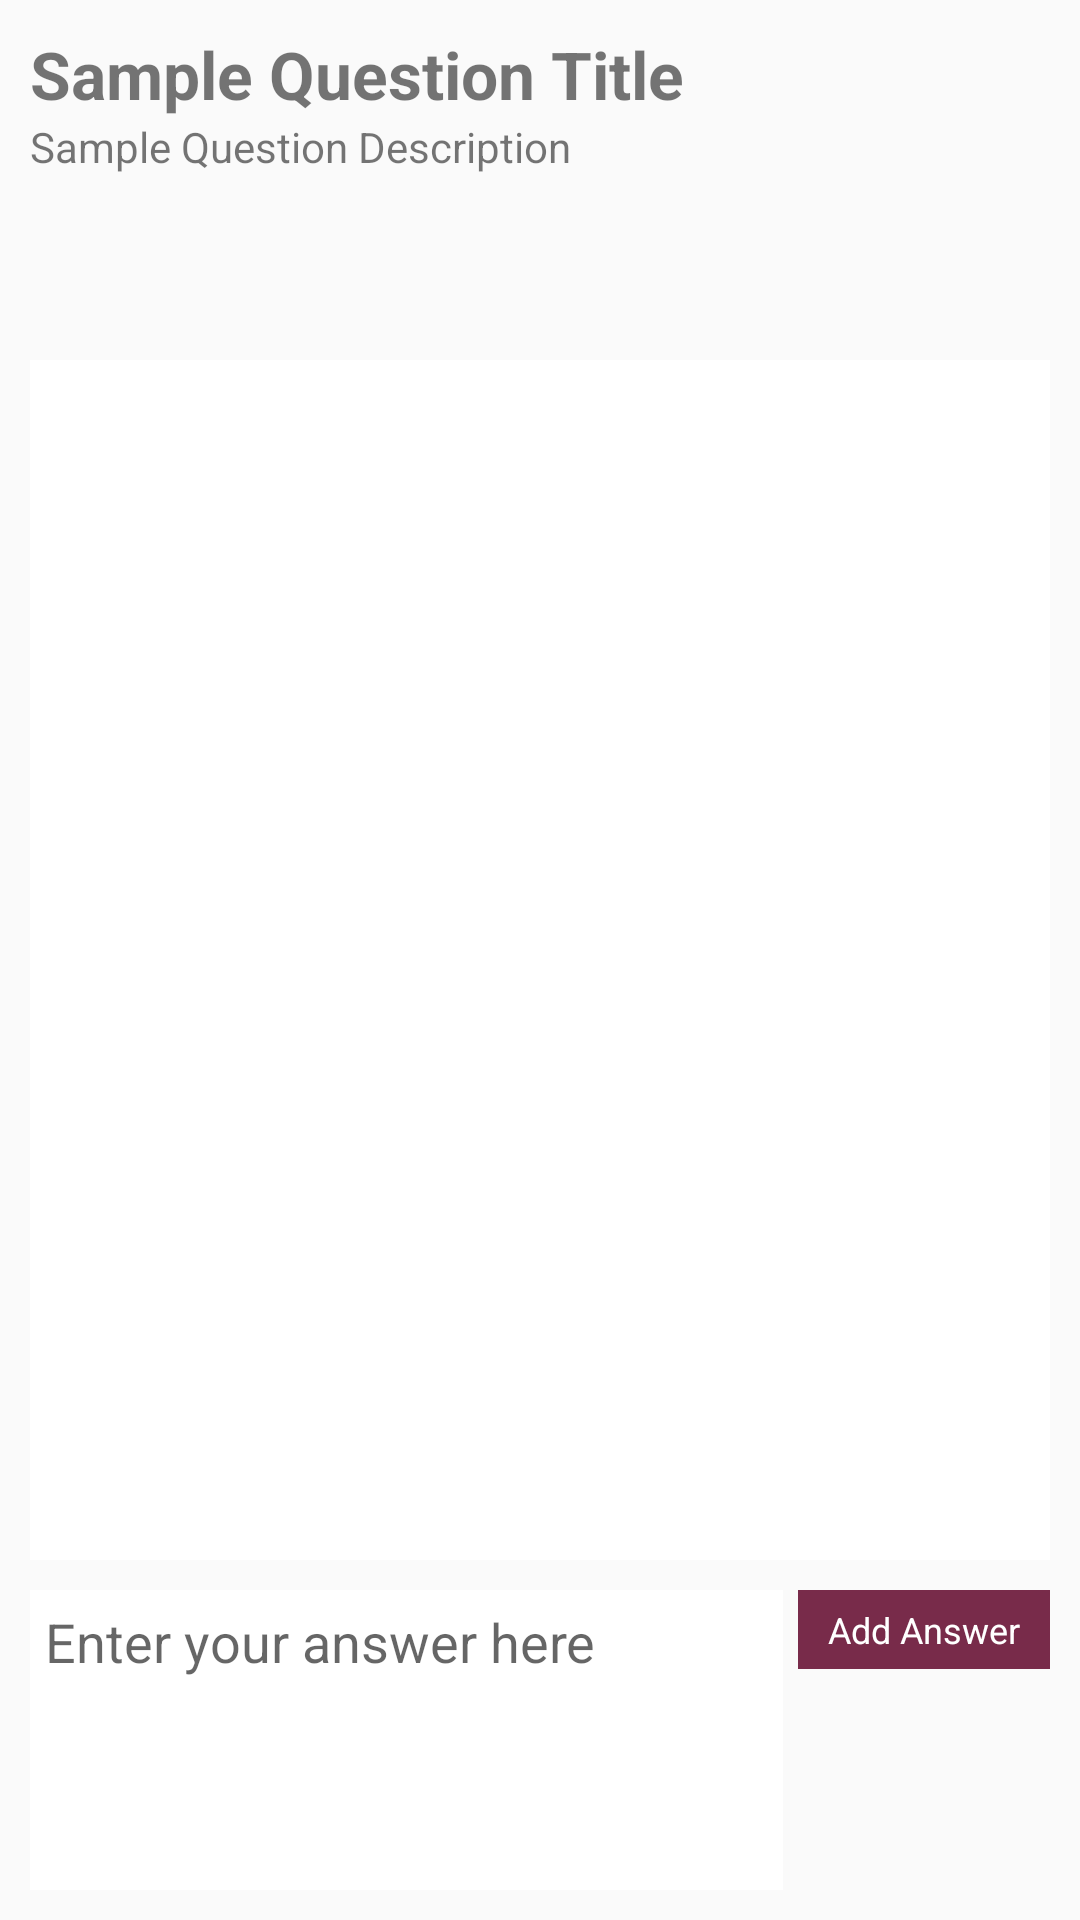

Write the Android layout XML for this screen, with the resource values it uses.
<!-- AndroidManifest.xml: application theme AppTheme -->
<!-- res/layout/activity_question.xml -->
<LinearLayout xmlns:android="http://schemas.android.com/apk/res/android"
    xmlns:tools="http://schemas.android.com/tools"
    android:layout_width="match_parent"
    android:layout_height="match_parent"
    android:background="@color/lightBlue"
    android:orientation="vertical"
    android:padding="10dp"
    tools:context="com.example.questionnaire.activities.QuestionActivity">

    <LinearLayout
        android:id="@+id/top_layout"
        android:layout_width="match_parent"
        android:layout_height="0dp"
        android:layout_weight="2"
        android:orientation="vertical">

        <TextView
            android:id="@+id/question_title"
            android:layout_width="wrap_content"
            android:layout_height="wrap_content"
            android:text="Sample Question Title"
            android:textColor="@color/PinkishBlue"
            android:textSize="22sp"
            android:textStyle="bold" />

        <TextView
            android:id="@+id/question_desc"
            android:layout_width="wrap_content"
            android:layout_height="wrap_content"
            android:text="Sample Question Description"
            android:textColor="@color/PinkishBlue" />
    </LinearLayout>

    <ListView
        android:layout_width="match_parent"
        android:layout_height="0dp"
        android:layout_marginTop="10dp"
        android:layout_weight="8"
        android:background="@color/White" />

    <LinearLayout
        android:id="@+id/bottom_layout"
        android:layout_width="match_parent"
        android:layout_height="0dp"
        android:layout_marginTop="10dp"
        android:layout_weight="2"
        android:orientation="horizontal">

        <EditText
            android:layout_width="0dp"
            android:layout_height="match_parent"
            android:layout_weight="3"
            android:gravity="left"
            android:background="@color/White"
            android:hint="Enter your answer here"
            android:padding="5dp" />

        <LinearLayout
            android:layout_width="0dp"
            android:layout_height="match_parent"
            android:layout_marginLeft="5dp"
            android:layout_weight="1"
            android:orientation="horizontal">

            <TextView
                android:layout_width="match_parent"
                android:layout_height="wrap_content"
                android:layout_weight="1"
                android:background="@drawable/submit_button_selector"
                android:padding="5dp"
                android:text="Add Answer"
                android:gravity="center"
                android:textColor="@color/White"
                android:textSize="12sp" />
        </LinearLayout>

    </LinearLayout>

</LinearLayout>
<!-- resources referenced by this layout -->
<resources>
  <color name="White">#ffffff</color>
  <!-- drawable submit_button_selector (drawable) -->
  <?xml version="1.0" encoding="utf-8"?>
  <selector xmlns:android="http://schemas.android.com/apk/res/android">
      <item android:state_pressed="true"><shape>
          <solid android:color="@color/submit_button_overlay" />
  
          
      </shape></item>
      <item android:state_pressed="false" android:drawable="@color/submit_button"></item>
  </selector>
  <style name="AppTheme" parent="Theme.AppCompat.Light.DarkActionBar">
          
      </style>
  <color name="submit_button_overlay">#CC782b4a</color>
  <color name="submit_button">#782b4a</color>
</resources>
